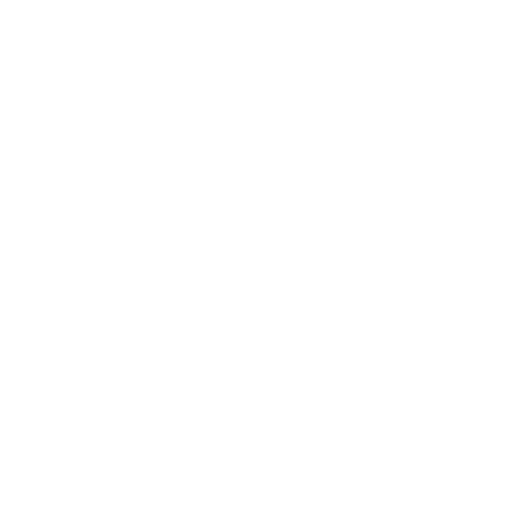
t = 0.00 s
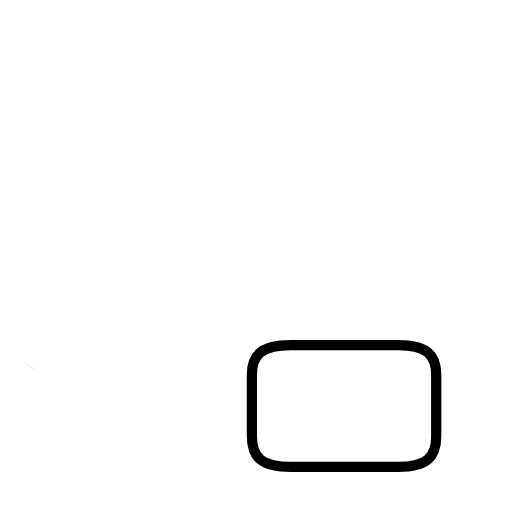
t = 1.65 s
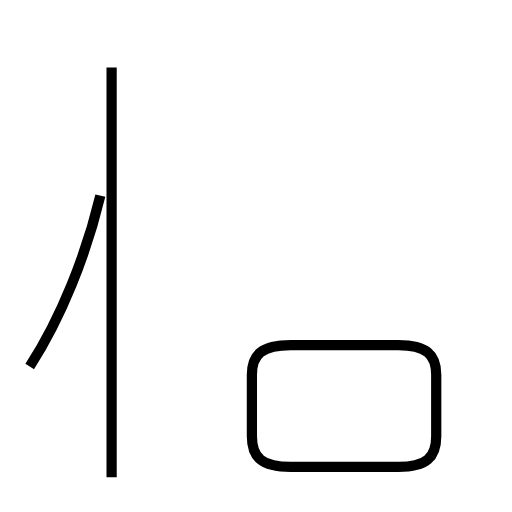
t = 3.40 s
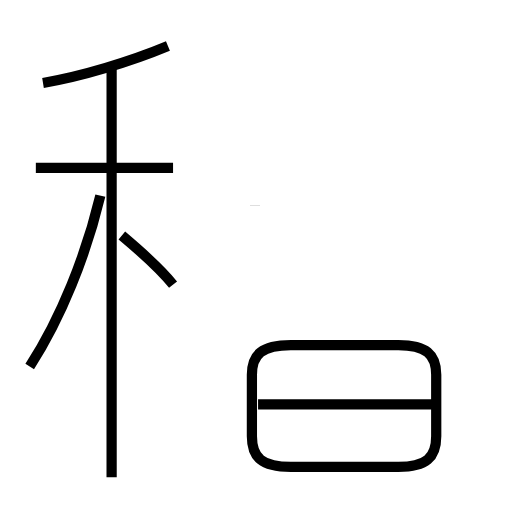
t = 4.91 s
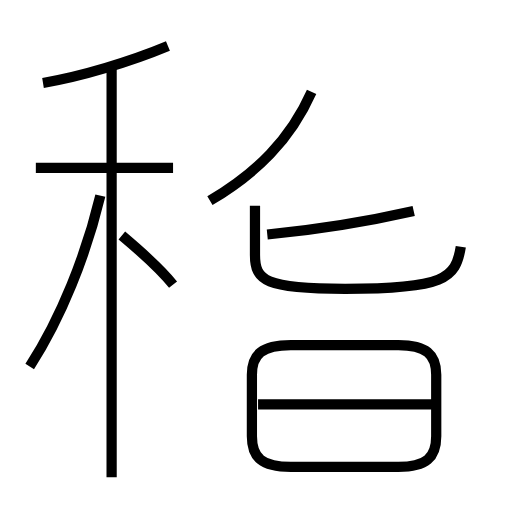
t = 6.65 s
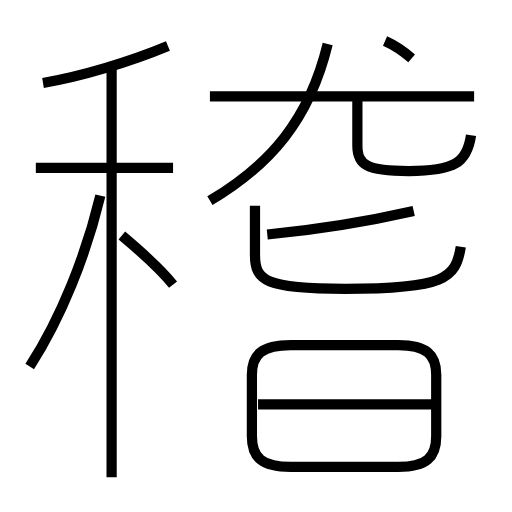
t = 8.23 s

The animated SVG that drew these frames (rendered in a browser with its animation timeline set to each time). Animation: 13 SMIL elements (animate=13); one cycle of 8.23 s.

<?xml version='1.0' encoding='utf-8'?>
<svg viewBox="0.0 -6.0 50.0 50.0" version="1.1" xmlns="http://www.w3.org/2000/svg"><rect x="-1000" y="-1000" width="2000" height="2000" stroke="white" fill="white" /><g style="fill:none;stroke:#000000;stroke-width:1"><path d="M 28.4 1.6 L 38.9 1.6 C 41.6 1.6 42.6 0.7 42.6 -1.4 L 42.6 -7.4 C 42.6 -9.4 41.6 -10.3 38.9 -10.3 L 28.4 -10.3 C 25.6 -10.3 24.6 -9.4 24.6 -7.4 L 24.6 -1.4 C 24.6 0.7 25.6 1.6 28.4 1.6 Z " transform="translate(0.0 38.0)" stroke-dasharray="55.118234008228164" stroke-dashoffset="55.118234008228164"><animate attributeName="stroke-dashoffset" from="55.118234008228164" to="0" dur="1.653547020246845s" begin="0s" fill="freeze" /></path><path d="M 2.9 -8.2 C 6.0 -13.0 8.4 -19.1 9.8 -24.9 " transform="translate(0.0 38.0)" stroke-dasharray="18.14984779363123" stroke-dashoffset="18.14984779363123"><animate attributeName="stroke-dashoffset" from="18.14984779363123" to="0" dur="0.544495433808937s" begin="1.653547020246845s" fill="freeze" /></path><path d="M 10.9 2.6 L 10.9 -37.4 " transform="translate(0.0 38.0)" stroke-dasharray="40.0" stroke-dashoffset="40.0"><animate attributeName="stroke-dashoffset" from="40.0" to="0" dur="1.2s" begin="2.198042454055782s" fill="freeze" /></path><path d="M 16.9 -16.2 C 15.7 -17.7 13.8 -19.4 11.9 -21.0 " transform="translate(0.0 38.0)" stroke-dasharray="6.941061005708041" stroke-dashoffset="6.941061005708041"><animate attributeName="stroke-dashoffset" from="6.941061005708041" to="0" dur="0.20823183017124122s" begin="3.3980424540557816s" fill="freeze" /></path><path d="M 16.9 -27.6 L 3.5 -27.6 " transform="translate(0.0 38.0)" stroke-dasharray="13.399999999999999" stroke-dashoffset="13.399999999999999"><animate attributeName="stroke-dashoffset" from="13.399999999999999" to="0" dur="0.40199999999999997s" begin="3.606274284227023s" fill="freeze" /></path><path d="M 42.4 -4.5 L 25.2 -4.5 " transform="translate(0.0 38.0)" stroke-dasharray="17.2" stroke-dashoffset="17.2"><animate attributeName="stroke-dashoffset" from="17.2" to="0" dur="0.516s" begin="4.0082742842270225s" fill="freeze" /></path><path d="M 4.2 -35.9 C 7.9 -36.5 12.8 -38.0 16.4 -39.5 " transform="translate(0.0 38.0)" stroke-dasharray="12.744589383885902" stroke-dashoffset="12.744589383885902"><animate attributeName="stroke-dashoffset" from="12.744589383885902" to="0" dur="0.38233768151657704s" begin="4.5242742842270225s" fill="freeze" /></path><path d="M 24.9 -23.9 L 24.9 -19.1 C 24.9 -16.6 25.9 -15.8 33.7 -15.8 C 43.4 -15.8 44.5 -16.8 45.0 -19.9 " transform="translate(0.0 38.0)" stroke-dasharray="28.717882561846444" stroke-dashoffset="28.717882561846444"><animate attributeName="stroke-dashoffset" from="28.717882561846444" to="0" dur="0.8615364768553933s" begin="4.9066119657436s" fill="freeze" /></path><path d="M 26.1 -21.1 C 31.2 -21.6 36.0 -22.4 40.4 -23.4 " transform="translate(0.0 38.0)" stroke-dasharray="14.493277176028466" stroke-dashoffset="14.493277176028466"><animate attributeName="stroke-dashoffset" from="14.493277176028466" to="0" dur="0.43479831528085394s" begin="5.768148442598993s" fill="freeze" /></path><path d="M 20.5 -24.4 C 26.4 -27.9 30.2 -32.3 32.0 -39.7 " transform="translate(0.0 38.0)" stroke-dasharray="19.733423667369554" stroke-dashoffset="19.733423667369554"><animate attributeName="stroke-dashoffset" from="19.733423667369554" to="0" dur="0.5920027100210866s" begin="6.202946757879847s" fill="freeze" /></path><path d="M 46.3 -34.6 L 20.5 -34.6 " transform="translate(0.0 38.0)" stroke-dasharray="25.799999999999997" stroke-dashoffset="25.799999999999997"><animate attributeName="stroke-dashoffset" from="25.799999999999997" to="0" dur="0.7739999999999999s" begin="6.794949467900933s" fill="freeze" /></path><path d="M 46.0 -30.8 C 45.6 -28.1 44.4 -27.3 39.9 -27.3 C 35.8 -27.3 34.9 -27.9 34.9 -29.8 L 34.9 -34.2 " transform="translate(0.0 38.0)" stroke-dasharray="18.789763417764604" stroke-dashoffset="18.789763417764604"><animate attributeName="stroke-dashoffset" from="18.789763417764604" to="0" dur="0.5636929025329381s" begin="7.568949467900933s" fill="freeze" /></path><path d="M 40.2 -38.3 C 39.4 -39.0 38.5 -39.6 37.6 -40.0" transform="translate(0.0 38.0)" stroke-dasharray="3.117827318740406" stroke-dashoffset="3.117827318740406"><animate attributeName="stroke-dashoffset" from="3.117827318740406" to="0" dur="0.09353481956221218s" begin="8.13264237043387s" fill="freeze" /></path></g></svg>
